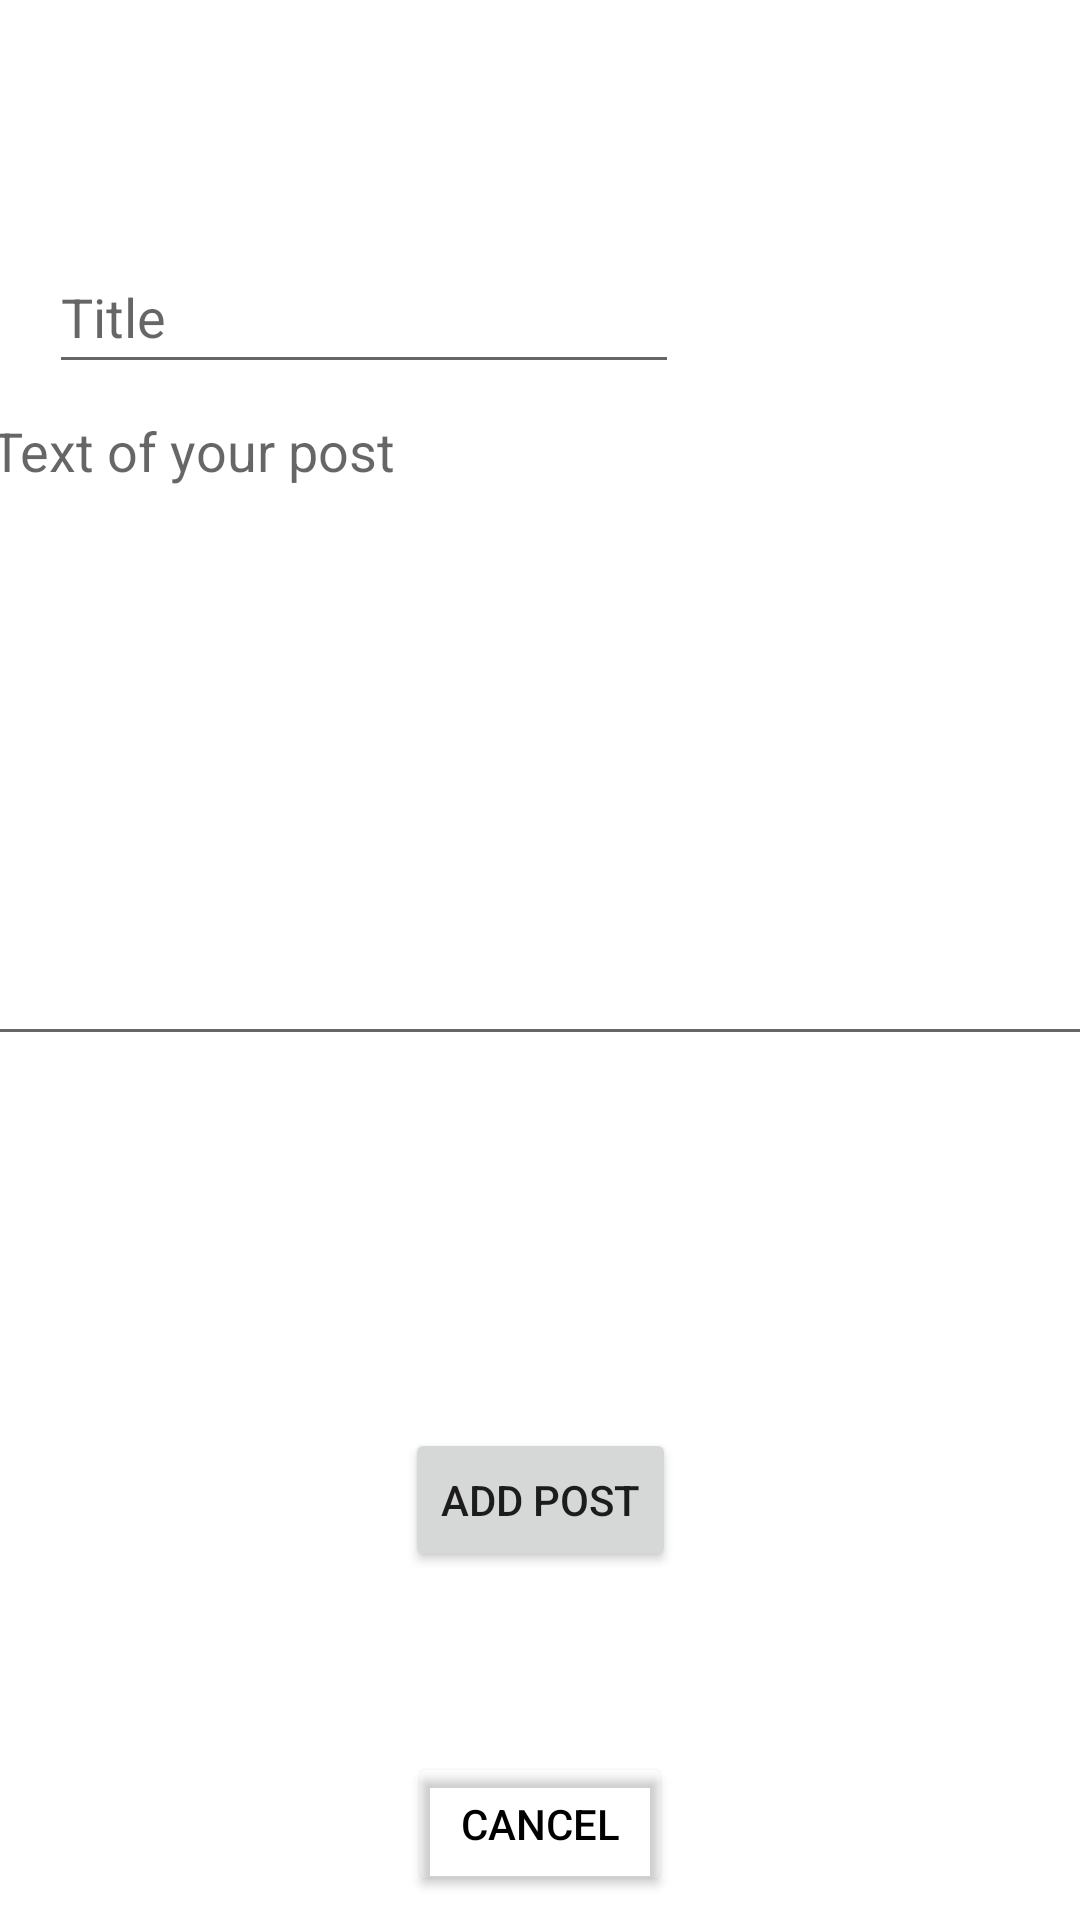

This screen was rendered from an Android layout file. Write that file and the resources it references.
<!-- AndroidManifest.xml: application theme Theme.FedditAndroid -->
<!-- res/layout/activity_add_task.xml -->
<?xml version="1.0" encoding="utf-8"?>
<androidx.constraintlayout.widget.ConstraintLayout xmlns:android="http://schemas.android.com/apk/res/android"
    xmlns:app="http://schemas.android.com/apk/res-auto"
    xmlns:tools="http://schemas.android.com/tools"
    android:layout_width="match_parent"
    android:layout_height="match_parent"
    tools:context=".AddTask">

    <EditText
        android:id="@+id/postTextID"
        android:layout_width="373dp"
        android:layout_height="224dp"
        android:layout_marginTop="128dp"
        android:ems="10"
        android:gravity="start|top"
        android:hint="Text of your post"
        android:inputType="textMultiLine"
        app:layout_constraintEnd_toEndOf="parent"
        app:layout_constraintHorizontal_bias="0.578"
        app:layout_constraintStart_toStartOf="parent"
        app:layout_constraintTop_toTopOf="parent" />

    <Button
        android:id="@+id/addPostConfirmButtonID"
        android:layout_width="wrap_content"
        android:layout_height="wrap_content"
        android:layout_marginTop="124dp"
        android:text="ADD POST"
        app:layout_constraintEnd_toEndOf="parent"
        app:layout_constraintStart_toStartOf="parent"
        app:layout_constraintTop_toBottomOf="@+id/postTextID" />

    <Button
        android:id="@+id/cancelAddButtonID"
        android:layout_width="wrap_content"
        android:layout_height="wrap_content"
        android:layout_marginTop="60dp"
        android:backgroundTint="#00FFFFFF"
        android:text="Cancel"
        android:textColor="@color/black"
        app:layout_constraintEnd_toEndOf="parent"
        app:layout_constraintStart_toStartOf="parent"
        app:layout_constraintTop_toBottomOf="@+id/addPostConfirmButtonID"
        app:strokeColor="#00FFFFFF" />

    <ProgressBar
        android:id="@+id/addPostProgressBarID"
        style="?android:attr/progressBarStyle"
        android:layout_width="wrap_content"
        android:layout_height="wrap_content"
        app:layout_constraintBottom_toBottomOf="parent"
        app:layout_constraintEnd_toEndOf="parent"
        app:layout_constraintHorizontal_bias="0.498"
        app:layout_constraintStart_toStartOf="parent"
        app:layout_constraintTop_toTopOf="parent"
        app:layout_constraintVertical_bias="0.546" />

    <EditText
        android:id="@+id/addPostTitleID"
        android:layout_width="wrap_content"
        android:layout_height="wrap_content"
        android:ems="10"
        android:hint="Title"
        android:inputType="textPersonName"
        android:minHeight="48dp"
        app:layout_constraintBottom_toTopOf="@+id/postTextID"
        app:layout_constraintEnd_toEndOf="parent"
        app:layout_constraintHorizontal_bias="0.109"
        app:layout_constraintStart_toStartOf="parent"
        app:layout_constraintTop_toTopOf="parent"
        app:layout_constraintVertical_bias="1.0" />

</androidx.constraintlayout.widget.ConstraintLayout>
<!-- resources referenced by this layout -->
<resources>
  <style name="Theme.FedditAndroid" parent="Theme.MaterialComponents.DayNight.DarkActionBar">
          
          <item name="colorPrimary">@color/purple_500</item>
          <item name="colorPrimaryVariant">@color/purple_700</item>
          <item name="colorOnPrimary">@color/white</item>
          
          <item name="colorSecondary">@color/teal_200</item>
          <item name="colorSecondaryVariant">@color/teal_700</item>
          <item name="colorOnSecondary">@color/black</item>
          
          <item name="android:statusBarColor" tools:targetApi="l">?attr/colorPrimaryVariant</item>
          
      </style>
  <!-- not gathered from this repository: default colours our renderer supplied (Android Studio template values) -->
  <color name="purple_500">#FF6200EE</color>
  <color name="purple_700">#FF3700B3</color>
  <color name="teal_200">#FF03DAC5</color>
  <color name="teal_700">#FF018786</color>
  <color name="black">#FF000000</color>
  <color name="white">#FFFFFFFF</color>
</resources>
